The GitHub repository bruce17022006/DL_MINI_PROJECT contains a labelled image folder "roi_images" with 2 categories: no seatbelt, seatbelt. Examples follow, each with its label.

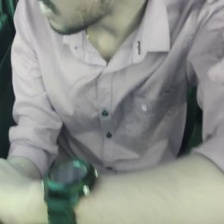
Label: no seatbelt

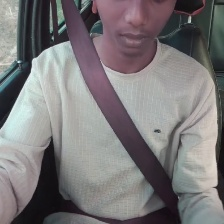
Label: seatbelt

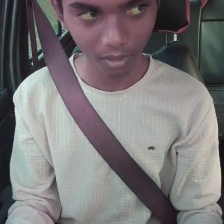
Label: seatbelt

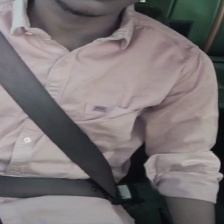
Label: seatbelt

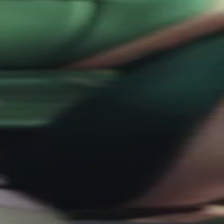
Label: no seatbelt

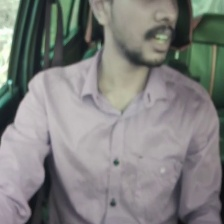
Label: no seatbelt
